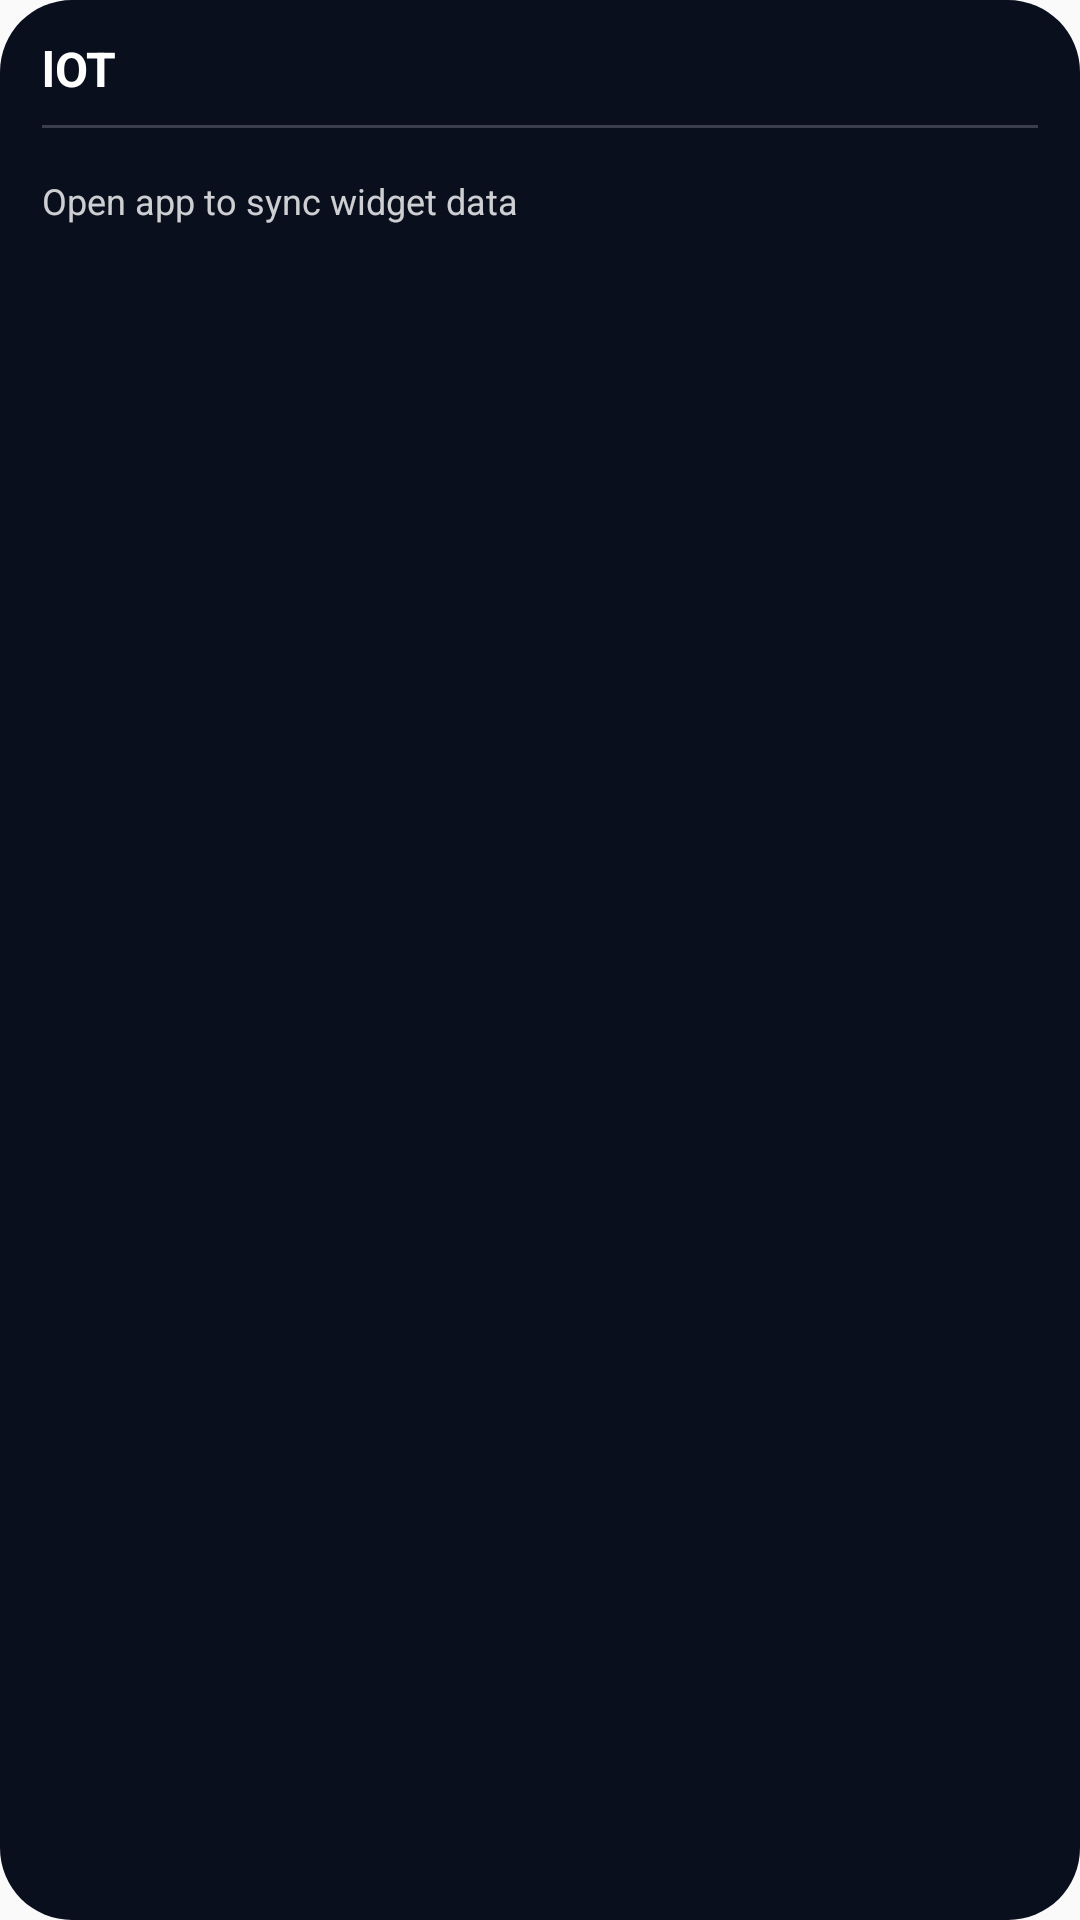

Android layout source for this screen:
<!-- AndroidManifest.xml: application theme AppTheme -->
<!-- res/layout/reflekt_home_widget.xml -->
<LinearLayout xmlns:android="http://schemas.android.com/apk/res/android"
  android:id="@+id/widget_root"
  android:layout_width="match_parent"
  android:layout_height="match_parent"
  android:background="@drawable/widget_background"
  android:orientation="vertical"
  android:paddingStart="14dp"
  android:paddingTop="12dp"
  android:paddingEnd="14dp"
  android:paddingBottom="18dp">

  <LinearLayout
    android:layout_width="match_parent"
    android:layout_height="wrap_content"
    android:gravity="center_vertical"
    android:orientation="horizontal">

    <TextView
      android:id="@+id/widget_title"
      android:layout_width="0dp"
      android:layout_height="wrap_content"
      android:layout_weight="1"
      android:ellipsize="end"
      android:maxLines="1"
      android:text="lOT"
      android:textColor="#FFFFFF"
      android:textSize="16sp"
      android:textStyle="bold" />

    <TextView
      android:id="@+id/widget_status"
      android:layout_width="wrap_content"
      android:layout_height="wrap_content"
      android:maxLines="1"
      android:textColor="#C2E0FF"
      android:textSize="11sp" />
  </LinearLayout>

  <TextView
    android:layout_width="match_parent"
    android:layout_height="1dp"
    android:layout_marginTop="8dp"
    android:layout_marginBottom="8dp"
    android:background="#33FFFFFF" />

  <TextView
    android:id="@+id/widget_empty"
    android:layout_width="match_parent"
    android:layout_height="wrap_content"
    android:layout_marginTop="8dp"
    android:text="Open app to sync widget data"
    android:textColor="#CCFFFFFF"
    android:textSize="12sp"
    android:visibility="visible" />

  <LinearLayout
    android:id="@+id/widget_grid"
    android:layout_width="match_parent"
    android:layout_height="wrap_content"
    android:orientation="vertical"
    android:visibility="gone">

    <LinearLayout
      android:id="@+id/widget_row_1"
      android:layout_width="match_parent"
      android:layout_height="wrap_content"
      android:orientation="horizontal"
      android:visibility="gone">

      <LinearLayout
        android:id="@+id/widget_slot_1"
        style="@style/WidgetFavoriteCellContainer">

        <LinearLayout
          android:layout_width="0dp"
          android:layout_height="wrap_content"
          android:layout_weight="1"
          android:orientation="vertical">

          <TextView
            android:id="@+id/widget_slot_1_title"
            style="@style/WidgetFavoriteTitle" />

          <TextView
            android:id="@+id/widget_slot_1_board"
            style="@style/WidgetFavoriteSubtitle" />
        </LinearLayout>

        <ImageView
          android:id="@+id/widget_slot_1_toggle"
          style="@style/WidgetFavoriteToggle"
          android:contentDescription="Send command" />
      </LinearLayout>

      <LinearLayout
        android:id="@+id/widget_slot_2"
        style="@style/WidgetFavoriteCellContainer">

        <LinearLayout
          android:layout_width="0dp"
          android:layout_height="wrap_content"
          android:layout_weight="1"
          android:orientation="vertical">

          <TextView
            android:id="@+id/widget_slot_2_title"
            style="@style/WidgetFavoriteTitle" />

          <TextView
            android:id="@+id/widget_slot_2_board"
            style="@style/WidgetFavoriteSubtitle" />
        </LinearLayout>

        <ImageView
          android:id="@+id/widget_slot_2_toggle"
          style="@style/WidgetFavoriteToggle"
          android:contentDescription="Send command" />
      </LinearLayout>
    </LinearLayout>

    <LinearLayout
      android:id="@+id/widget_row_2"
      android:layout_width="match_parent"
      android:layout_height="wrap_content"
      android:layout_marginTop="8dp"
      android:orientation="horizontal"
      android:visibility="gone">

      <LinearLayout
        android:id="@+id/widget_slot_3"
        style="@style/WidgetFavoriteCellContainer">

        <LinearLayout
          android:layout_width="0dp"
          android:layout_height="wrap_content"
          android:layout_weight="1"
          android:orientation="vertical">

          <TextView
            android:id="@+id/widget_slot_3_title"
            style="@style/WidgetFavoriteTitle" />

          <TextView
            android:id="@+id/widget_slot_3_board"
            style="@style/WidgetFavoriteSubtitle" />
        </LinearLayout>

        <ImageView
          android:id="@+id/widget_slot_3_toggle"
          style="@style/WidgetFavoriteToggle"
          android:contentDescription="Send command" />
      </LinearLayout>

      <LinearLayout
        android:id="@+id/widget_slot_4"
        style="@style/WidgetFavoriteCellContainer">

        <LinearLayout
          android:layout_width="0dp"
          android:layout_height="wrap_content"
          android:layout_weight="1"
          android:orientation="vertical">

          <TextView
            android:id="@+id/widget_slot_4_title"
            style="@style/WidgetFavoriteTitle" />

          <TextView
            android:id="@+id/widget_slot_4_board"
            style="@style/WidgetFavoriteSubtitle" />
        </LinearLayout>

        <ImageView
          android:id="@+id/widget_slot_4_toggle"
          style="@style/WidgetFavoriteToggle"
          android:contentDescription="Send command" />
      </LinearLayout>
    </LinearLayout>

    <LinearLayout
      android:id="@+id/widget_row_3"
      android:layout_width="match_parent"
      android:layout_height="wrap_content"
      android:layout_marginTop="8dp"
      android:orientation="horizontal"
      android:visibility="gone">

      <LinearLayout
        android:id="@+id/widget_slot_5"
        style="@style/WidgetFavoriteCellContainer">

        <LinearLayout
          android:layout_width="0dp"
          android:layout_height="wrap_content"
          android:layout_weight="1"
          android:orientation="vertical">

          <TextView
            android:id="@+id/widget_slot_5_title"
            style="@style/WidgetFavoriteTitle" />

          <TextView
            android:id="@+id/widget_slot_5_board"
            style="@style/WidgetFavoriteSubtitle" />
        </LinearLayout>

        <ImageView
          android:id="@+id/widget_slot_5_toggle"
          style="@style/WidgetFavoriteToggle"
          android:contentDescription="Send command" />
      </LinearLayout>

      <LinearLayout
        android:id="@+id/widget_slot_6"
        style="@style/WidgetFavoriteCellContainer">

        <LinearLayout
          android:layout_width="0dp"
          android:layout_height="wrap_content"
          android:layout_weight="1"
          android:orientation="vertical">

          <TextView
            android:id="@+id/widget_slot_6_title"
            style="@style/WidgetFavoriteTitle" />

          <TextView
            android:id="@+id/widget_slot_6_board"
            style="@style/WidgetFavoriteSubtitle" />
        </LinearLayout>

        <ImageView
          android:id="@+id/widget_slot_6_toggle"
          style="@style/WidgetFavoriteToggle"
          android:contentDescription="Send command" />
      </LinearLayout>
    </LinearLayout>

    <LinearLayout
      android:id="@+id/widget_row_4"
      android:layout_width="match_parent"
      android:layout_height="wrap_content"
      android:layout_marginTop="8dp"
      android:orientation="horizontal"
      android:visibility="gone">

      <LinearLayout
        android:id="@+id/widget_slot_7"
        style="@style/WidgetFavoriteCellContainer">

        <LinearLayout
          android:layout_width="0dp"
          android:layout_height="wrap_content"
          android:layout_weight="1"
          android:orientation="vertical">

          <TextView
            android:id="@+id/widget_slot_7_title"
            style="@style/WidgetFavoriteTitle" />

          <TextView
            android:id="@+id/widget_slot_7_board"
            style="@style/WidgetFavoriteSubtitle" />
        </LinearLayout>

        <ImageView
          android:id="@+id/widget_slot_7_toggle"
          style="@style/WidgetFavoriteToggle"
          android:contentDescription="Send command" />
      </LinearLayout>

      <LinearLayout
        android:id="@+id/widget_slot_8"
        style="@style/WidgetFavoriteCellContainer">

        <LinearLayout
          android:layout_width="0dp"
          android:layout_height="wrap_content"
          android:layout_weight="1"
          android:orientation="vertical">

          <TextView
            android:id="@+id/widget_slot_8_title"
            style="@style/WidgetFavoriteTitle" />

          <TextView
            android:id="@+id/widget_slot_8_board"
            style="@style/WidgetFavoriteSubtitle" />
        </LinearLayout>

        <ImageView
          android:id="@+id/widget_slot_8_toggle"
          style="@style/WidgetFavoriteToggle"
          android:contentDescription="Send command" />
      </LinearLayout>
    </LinearLayout>
  </LinearLayout>
</LinearLayout>
<!-- resources referenced by this layout -->
<resources>
  <!-- drawable widget_background (drawable) -->
  <shape xmlns:android="http://schemas.android.com/apk/res/android">
    <solid android:color="#0A0F1E"/>
    <corners android:radius="24dp"/>
  </shape>
  <style name="WidgetFavoriteCellContainer">
      <item name="android:layout_width">0dp</item>
      <item name="android:layout_height">58dp</item>
      <item name="android:layout_marginEnd">8dp</item>
      <item name="android:layout_weight">1</item>
      <item name="android:background">@drawable/widget_cell_background</item>
      <item name="android:gravity">center_vertical</item>
      <item name="android:orientation">horizontal</item>
      <item name="android:paddingStart">12dp</item>
      <item name="android:paddingEnd">10dp</item>
    </style>
  <style name="WidgetFavoriteSubtitle">
      <item name="android:layout_width">match_parent</item>
      <item name="android:layout_height">wrap_content</item>
      <item name="android:layout_marginTop">3dp</item>
      <item name="android:ellipsize">end</item>
      <item name="android:maxLines">1</item>
      <item name="android:textColor">#B8BFCE</item>
      <item name="android:textSize">12sp</item>
    </style>
  <style name="WidgetFavoriteTitle">
      <item name="android:layout_width">match_parent</item>
      <item name="android:layout_height">wrap_content</item>
      <item name="android:ellipsize">end</item>
      <item name="android:maxLines">1</item>
      <item name="android:textColor">#FFFFFF</item>
      <item name="android:textSize">14sp</item>
      <item name="android:textStyle">bold</item>
    </style>
  <style name="WidgetFavoriteToggle">
      <item name="android:layout_width">36dp</item>
      <item name="android:layout_height">36dp</item>
      <item name="android:background">@drawable/widget_toggle_off</item>
      <item name="android:padding">9dp</item>
      <item name="android:scaleType">centerInside</item>
      <item name="android:src">@drawable/widget_ic_power</item>
    </style>
  <style name="AppTheme" parent="Theme.AppCompat.DayNight.NoActionBar">
      <item name="android:enforceNavigationBarContrast" tools:targetApi="29">true</item>
      <item name="android:editTextBackground">@drawable/rn_edit_text_material</item>
      <item name="colorPrimary">@color/colorPrimary</item>
      <item name="android:statusBarColor">#0A0F1E</item>
    </style>
  <!-- drawable widget_cell_background (drawable) -->
  <shape xmlns:android="http://schemas.android.com/apk/res/android">
    <solid android:color="#182033"/>
    <corners android:radius="10dp"/>
  </shape>
  <!-- drawable widget_toggle_off (drawable) -->
  <shape xmlns:android="http://schemas.android.com/apk/res/android" android:shape="oval">
    <solid android:color="#293248"/>
  </shape>
  <!-- drawable widget_ic_power (drawable) -->
  <vector xmlns:android="http://schemas.android.com/apk/res/android"
    android:width="24dp"
    android:height="24dp"
    android:viewportWidth="24"
    android:viewportHeight="24">
    <path
      android:fillColor="@android:color/transparent"
      android:pathData="M12,3 L12,10"
      android:strokeColor="#F8FAFC"
      android:strokeLineCap="round"
      android:strokeWidth="2.4" />
    <path
      android:fillColor="@android:color/transparent"
      android:pathData="M7.05,6.8 A7,7 0,1 0,16.95 6.8"
      android:strokeColor="#F8FAFC"
      android:strokeLineCap="round"
      android:strokeWidth="2.4" />
  </vector>
  <color name="colorPrimary">#023c69</color>
</resources>
